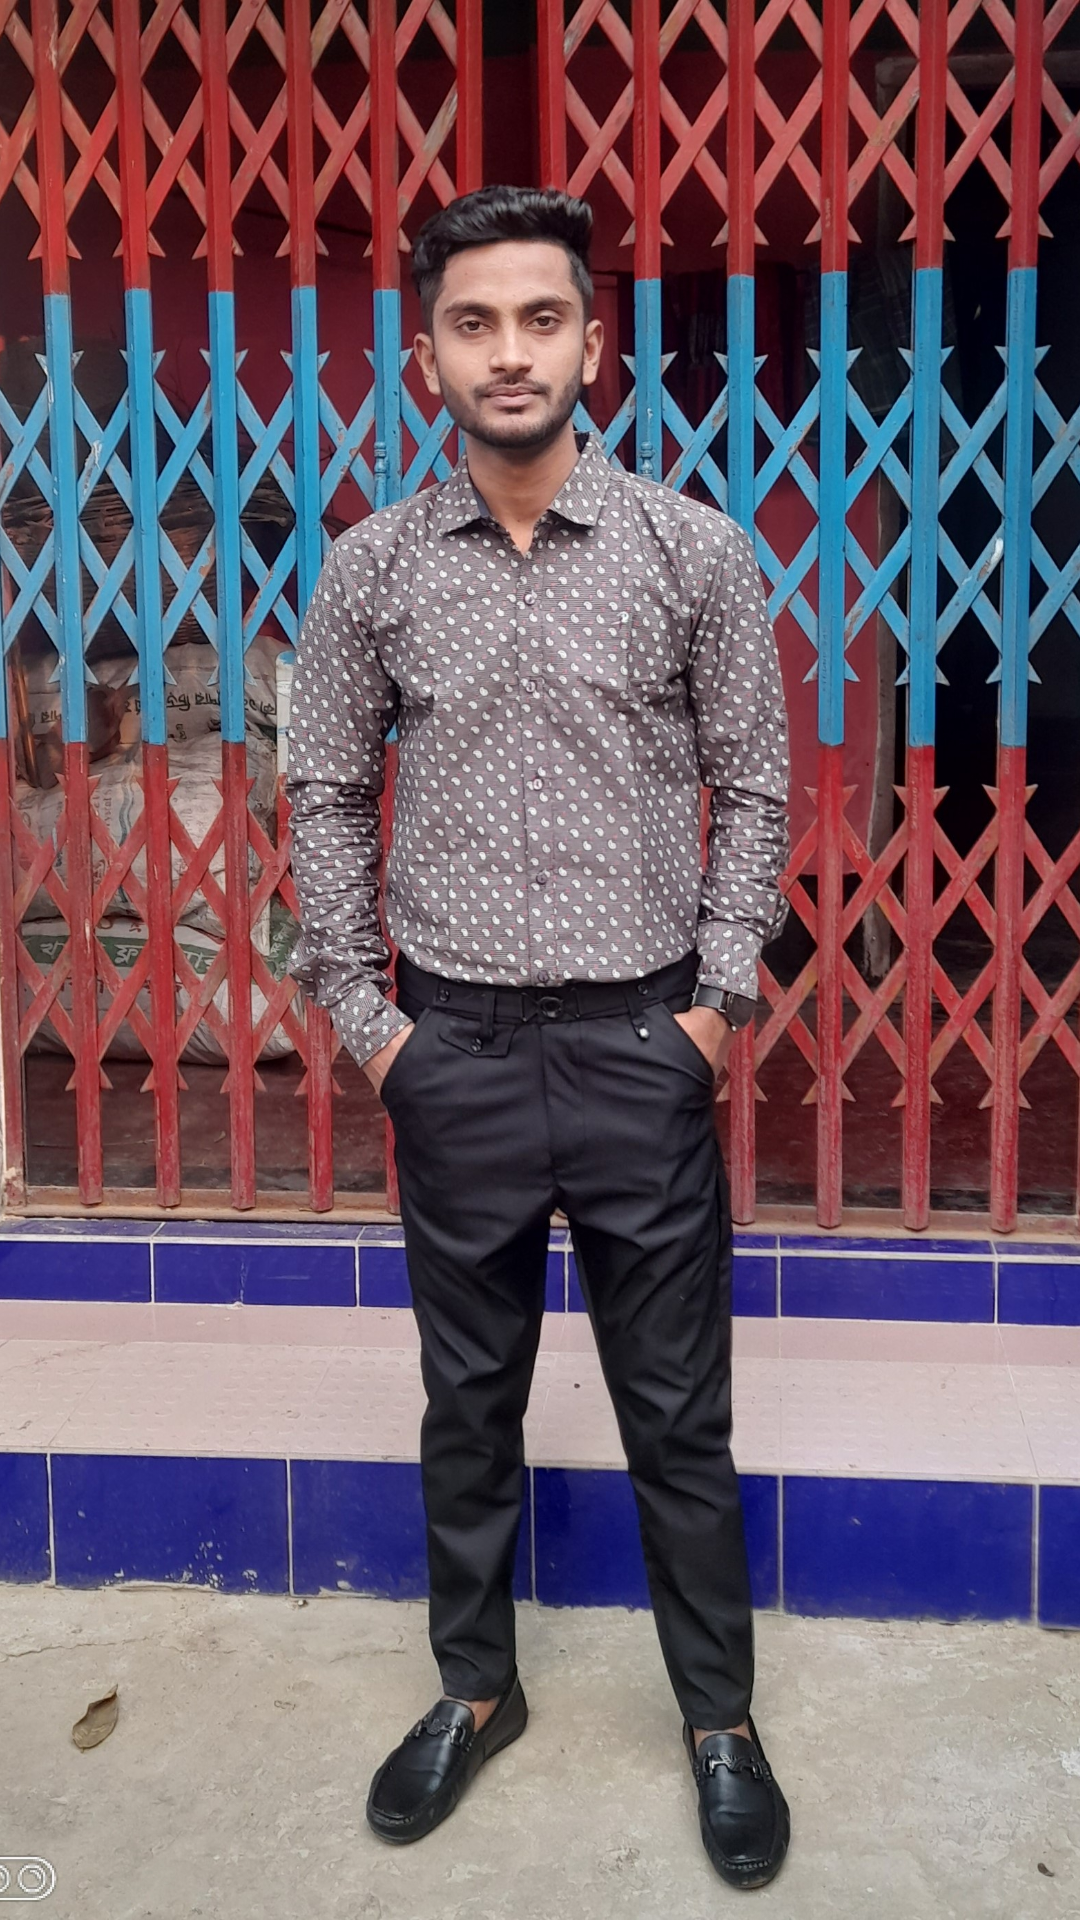

Write the Android layout XML for this screen, with the resource values it uses.
<!-- AndroidManifest.xml: application theme Theme.FullScreenSplash -->
<!-- res/layout/activity_full_screen_image_view.xml -->
<LinearLayout xmlns:android="http://schemas.android.com/apk/res/android"
    xmlns:tools="http://schemas.android.com/tools"
    android:layout_width="match_parent"
    android:layout_height="match_parent"
    tools:context=".FullScreenImageView">

    <ImageView
        android:id="@+id/imageView"
        android:layout_width="match_parent"
        android:layout_height="match_parent"
        android:scaleType="centerCrop"
        android:src="@drawable/lrjamil"
        tools:ignore="ContentDescription" />

</LinearLayout>
<!-- resources referenced by this layout -->
<resources>
  <!-- drawable lrjamil: jpg bitmap (drawable, 1008362 bytes) -->
  <style name="Theme.FullScreenSplash" parent="Theme.MaterialComponents.DayNight.DarkActionBar">
          
          <item name="colorPrimary">@color/purple_500</item>
          <item name="colorPrimaryVariant">@color/purple_700</item>
          <item name="colorOnPrimary">@color/white</item>
          
          <item name="colorSecondary">@color/teal_200</item>
          <item name="colorSecondaryVariant">@color/teal_700</item>
          <item name="colorOnSecondary">@color/black</item>
          
          <item name="android:statusBarColor">?attr/colorPrimaryVariant</item>
          
  
          
          <item name="android:windowIsTranslucent">true</item>
  
      </style>
  <!-- not gathered from this repository: default colours our renderer supplied (Android Studio template values) -->
  <color name="purple_500">#FF6200EE</color>
  <color name="purple_700">#FF3700B3</color>
  <color name="teal_200">#FF03DAC5</color>
  <color name="teal_700">#FF018786</color>
  <color name="black">#FF000000</color>
  <color name="white">#FFFFFFFF</color>
</resources>
